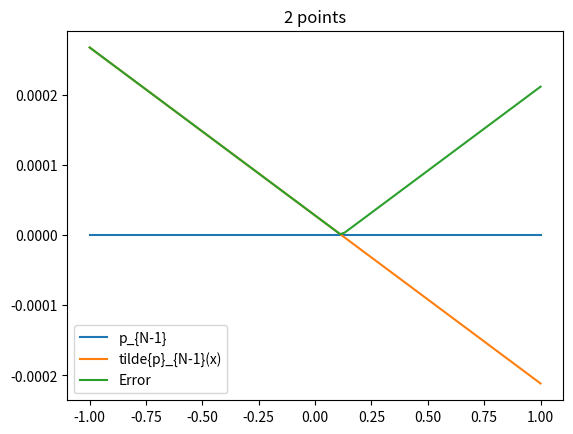
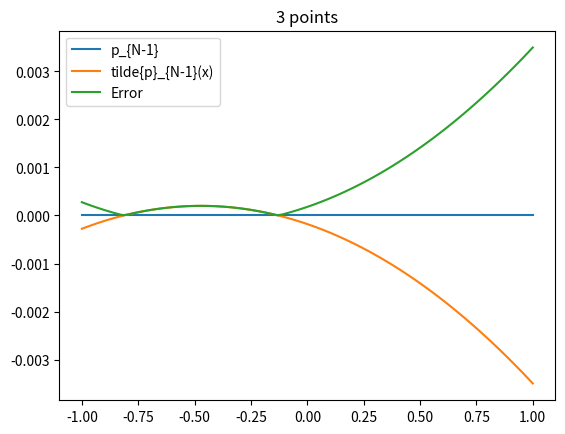
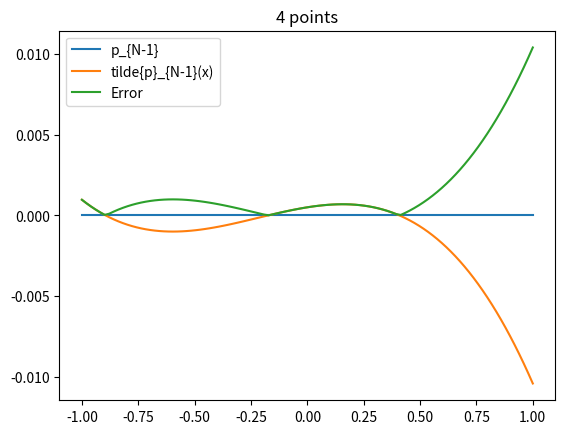
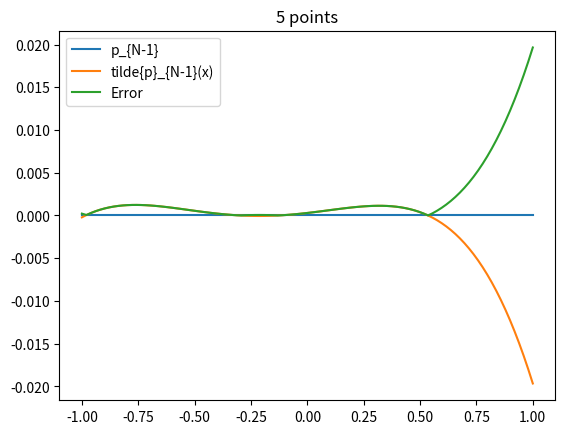
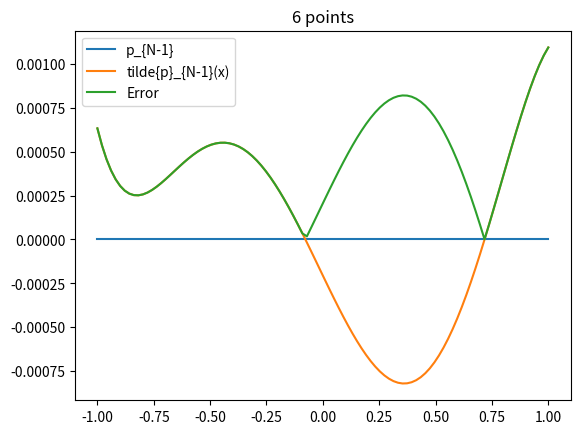
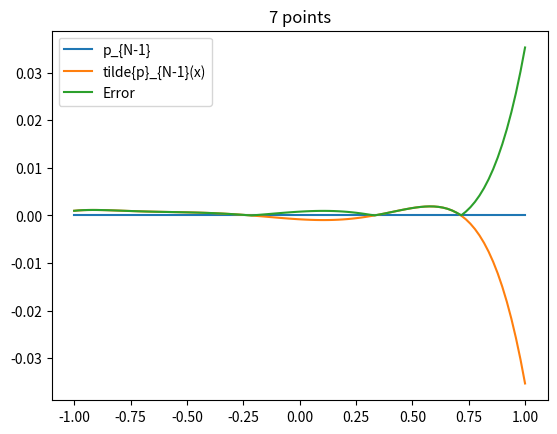
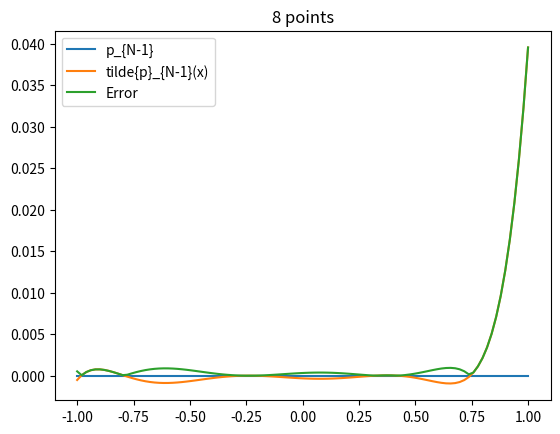
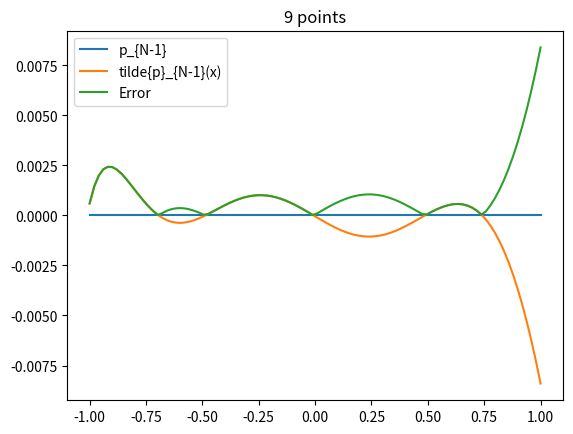
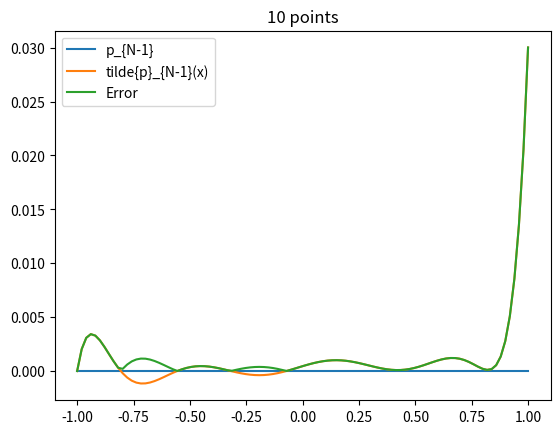
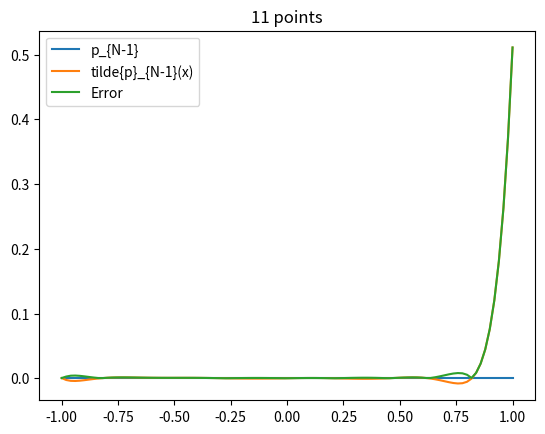
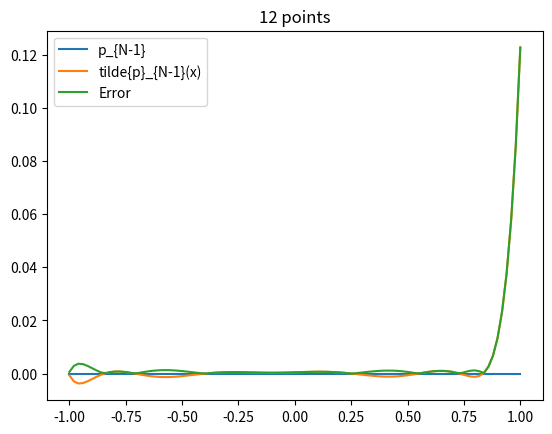
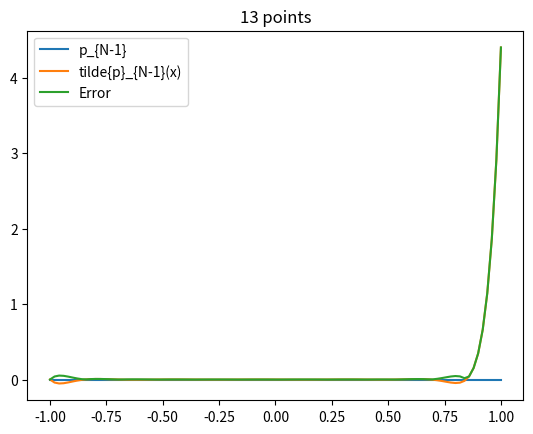
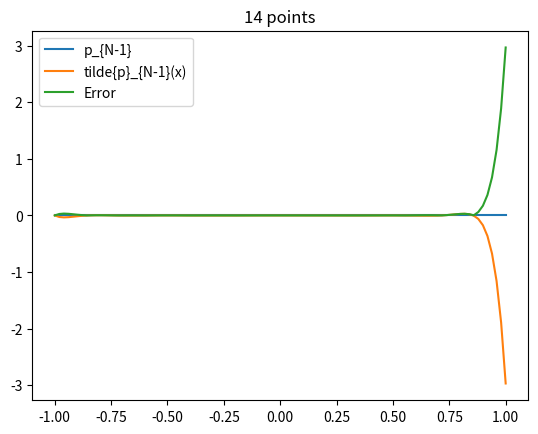
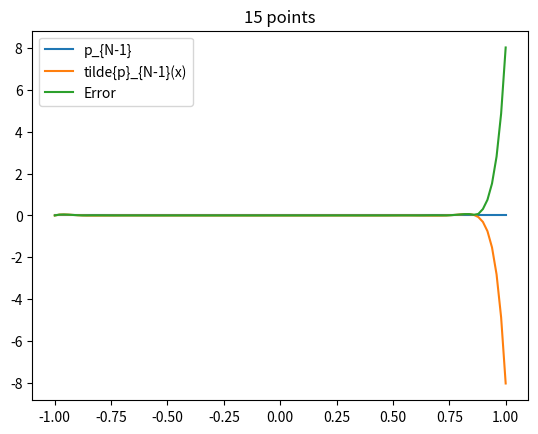
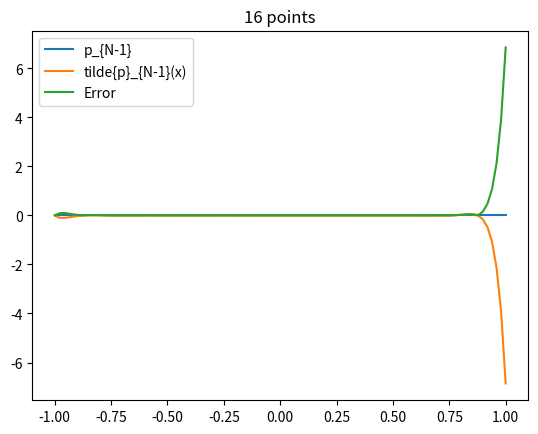
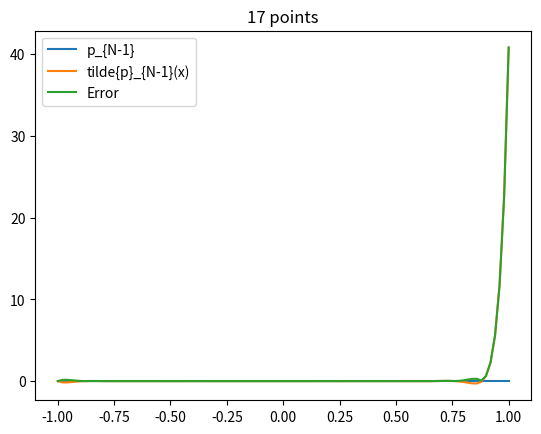

Recreate these plots in Python, in order.
#!/usr/bin/env python3
# -*- coding: utf-8 -*-
"""
Numerical Analysis II Homework 2 Problem 1a

This code plots the interpolating polynomial for 
f(x) = 0 on [-1,1] using N equidistant points with data
y_i corrupted by noise.
"""
import numpy as np
import matplotlib.pyplot as plt
import pylab

oo = np.linspace(-1,1,100)

def poly(x):
    return x-x

def p(x,N):
    y = np.zeros(N)
    for i in range(0,N-1):
        y[i] = np.random.uniform(-0.001,0.001)
    add = 0
    for i in range(0,N-1):
        prod = 1
        for j in range(0,N-1):
            if j != i:
                prod = prod*(N*x-x-2*j+N-1)/(2*i-2*j)
        add = add + y[i]*prod
    return add

for i in range(3,31):
    plt.figure()
    num = str(i-1)
    plt.title(num + ' points')
    z_1 = poly(oo)
    pylab.plot(oo,z_1, label = 'p_{N-1}')
    plt.legend()
    z_2 = p(oo,i)
    pylab.plot(oo,z_2, label='tilde{p}_{N-1}(x)')
    plt.legend()
    z_3 = np.abs(z_2-z_1)
    pylab.plot(oo,z_3, label = 'Error')
    plt.legend()
    
err_vals = np.zeros(30)
    
for i in range(0,30):
    max_err = np.amax(np.abs(poly(oo)-p(oo,i)))
    err_vals[i] = max_err
    
plt.figure()
plt.plot(np.log(err_vals))
plt.title('Maximum error as a function of N (log scale)')
plt.xlabel('N')
plt.ylabel('Maximum error')